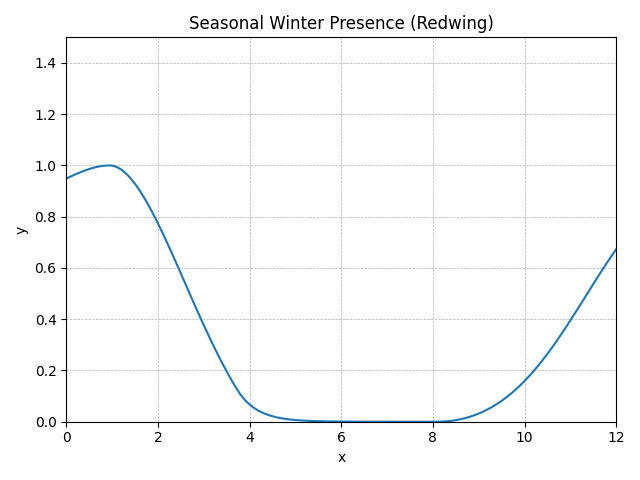

Source data for this figure (header and first rows):
method, step, t, y, step_size, difference, tolerance, y_normalised
RungeKutta4, 0, 0.0, 0.953, 0.1, 0, 0.01, 0.9491
RungeKutta4, 1, 0.1, 0.9612, 0.1, 0, 0.01, 0.9573
RungeKutta4, 2, 0.2, 0.9693, 0.1, 0, 0.01, 0.9653
RungeKutta4, 3, 0.3, 0.9769, 0.1, 0, 0.01, 0.9729
RungeKutta4, 4, 0.4, 0.9839, 0.1, 0, 0.01, 0.9799
RungeKutta4, 5, 0.5, 0.9902, 0.1, 0, 0.01, 0.9862
RungeKutta4, 6, 0.6, 0.9955, 0.1, 0, 0.01, 0.9914
RungeKutta4, 7, 0.7, 0.9996, 0.1, 0, 0.01, 0.9956
RungeKutta4, 8, 0.8, 1.003, 0.1, 0, 0.01, 0.9985
RungeKutta4, 9, 0.9, 1.004, 0.1, 0, 0.01, 1
RungeKutta4, 10, 1.0, 1.004, 0.1, 0, 0.01, 0.9997
RungeKutta4, 11, 1.1, 0.9984, 0.1, 0, 0.01, 0.9944
RungeKutta4, 12, 1.2, 0.9881, 0.1, 0, 0.01, 0.9841
RungeKutta4, 13, 1.3, 0.9733, 0.1, 0, 0.01, 0.9694
RungeKutta4, 14, 1.4, 0.9545, 0.1, 0, 0.01, 0.9507
RungeKutta4, 15, 1.5, 0.9321, 0.1, 0, 0.01, 0.9283
RungeKutta4, 16, 1.6, 0.9063, 0.1, 0, 0.01, 0.9026
RungeKutta4, 17, 1.7, 0.8776, 0.1, 0, 0.01, 0.8741
RungeKutta4, 18, 1.8, 0.8463, 0.1, 0, 0.01, 0.8429
RungeKutta4, 19, 1.9, 0.8127, 0.1, 0, 0.01, 0.8095
RungeKutta4, 20, 2.0, 0.7772, 0.1, 0, 0.01, 0.7741
RungeKutta4, 21, 2.1, 0.74, 0.1, 0, 0.01, 0.737
RungeKutta4, 22, 2.2, 0.7015, 0.1, 0, 0.01, 0.6987
RungeKutta4, 23, 2.3, 0.662, 0.1, 0, 0.01, 0.6593
RungeKutta4, 24, 2.4, 0.6216, 0.1, 0, 0.01, 0.6191
RungeKutta4, 25, 2.5, 0.5808, 0.1, 0, 0.01, 0.5785
RungeKutta4, 26, 2.6, 0.5398, 0.1, 0, 0.01, 0.5376
RungeKutta4, 27, 2.7, 0.4989, 0.1, 0, 0.01, 0.4968
RungeKutta4, 28, 2.8, 0.4582, 0.1, 0, 0.01, 0.4563
RungeKutta4, 29, 2.9, 0.418, 0.1, 0, 0.01, 0.4163
RungeKutta4, 30, 3.0, 0.3785, 0.1, 0, 0.01, 0.3769
RungeKutta4, 31, 3.1, 0.3399, 0.1, 0, 0.01, 0.3385
RungeKutta4, 32, 3.2, 0.3023, 0.1, 0, 0.01, 0.3011
RungeKutta4, 33, 3.3, 0.2659, 0.1, 0, 0.01, 0.2648
RungeKutta4, 34, 3.4, 0.2308, 0.1, 0, 0.01, 0.2298
RungeKutta4, 35, 3.5, 0.1971, 0.1, 0, 0.01, 0.1963
RungeKutta4, 36, 3.6, 0.1648, 0.1, 0, 0.01, 0.1641
RungeKutta4, 37, 3.7, 0.1341, 0.1, 0, 0.01, 0.1336
RungeKutta4, 38, 3.8, 0.1067, 0.1, 0, 0.01, 0.1063
RungeKutta4, 39, 3.9, 0.0848, 0.1, 0, 0.01, 0.08445
RungeKutta4, 40, 4.0, 0.06739, 0.1, 0, 0.01, 0.06712
RungeKutta4, 41, 4.1, 0.05356, 0.1, 0, 0.01, 0.05334
RungeKutta4, 42, 4.2, 0.04257, 0.1, 0, 0.01, 0.04239
RungeKutta4, 43, 4.3, 0.03383, 0.1, 0, 0.01, 0.03369
RungeKutta4, 44, 4.4, 0.02689, 0.1, 0, 0.01, 0.02678
RungeKutta4, 45, 4.5, 0.02137, 0.1, 0, 0.01, 0.02128
RungeKutta4, 46, 4.6, 0.01699, 0.1, 0, 0.01, 0.01691
RungeKutta4, 47, 4.7, 0.0135, 0.1, 0, 0.01, 0.01344
RungeKutta4, 48, 4.8, 0.01073, 0.1, 0, 0.01, 0.01068
RungeKutta4, 49, 4.9, 0.008528, 0.1, 0, 0.01, 0.008488
RungeKutta4, 50, 5.0, 0.006778, 0.1, 0, 0.01, 0.006745
RungeKutta4, 51, 5.1, 0.005387, 0.1, 0, 0.01, 0.005359
RungeKutta4, 52, 5.2, 0.004281, 0.1, 0, 0.01, 0.004258
RungeKutta4, 53, 5.3, 0.003403, 0.1, 0, 0.01, 0.003383
RungeKutta4, 54, 5.4, 0.002704, 0.1, 0, 0.01, 0.002688
RungeKutta4, 55, 5.5, 0.002149, 0.1, 0, 0.01, 0.002135
RungeKutta4, 56, 5.6, 0.001708, 0.1, 0, 0.01, 0.001696
RungeKutta4, 57, 5.7, 0.001358, 0.1, 0, 0.01, 0.001347
RungeKutta4, 58, 5.8, 0.001079, 0.1, 0, 0.01, 0.001069
RungeKutta4, 59, 5.9, 0.0008576, 0.1, 0, 0.01, 0.0008487
... 62 more rows
